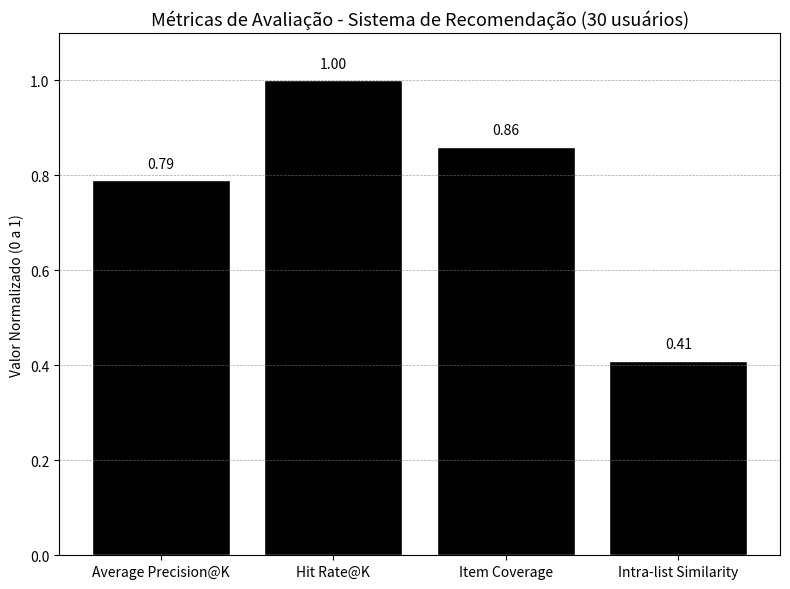

This chart was generated by the following Python code:
import matplotlib.pyplot as plt

metrics_bw = {
    "Average Precision@K": 0.79,
    "Hit Rate@K": 1.00,
    "Item Coverage": 0.86,
    "Intra-list Similarity": 0.41
}

labels = list(metrics_bw.keys())
values = list(metrics_bw.values())

fig, ax = plt.subplots(figsize=(8, 6))
bars = ax.bar(labels, values, color='black', edgecolor='white')

ax.set_title("Métricas de Avaliação - Sistema de Recomendação (30 usuários)", fontsize=13)
ax.set_ylabel("Valor Normalizado (0 a 1)")
ax.set_ylim(0, 1.1)
ax.grid(axis='y', linestyle='--', linewidth=0.5, alpha=0.7, color='gray')

for bar in bars:
    height = bar.get_height()
    ax.text(bar.get_x() + bar.get_width() / 2, height + 0.02, f'{height:.2f}',
            ha='center', va='bottom', color='black', fontsize=10)

plt.tight_layout()
plt.show()